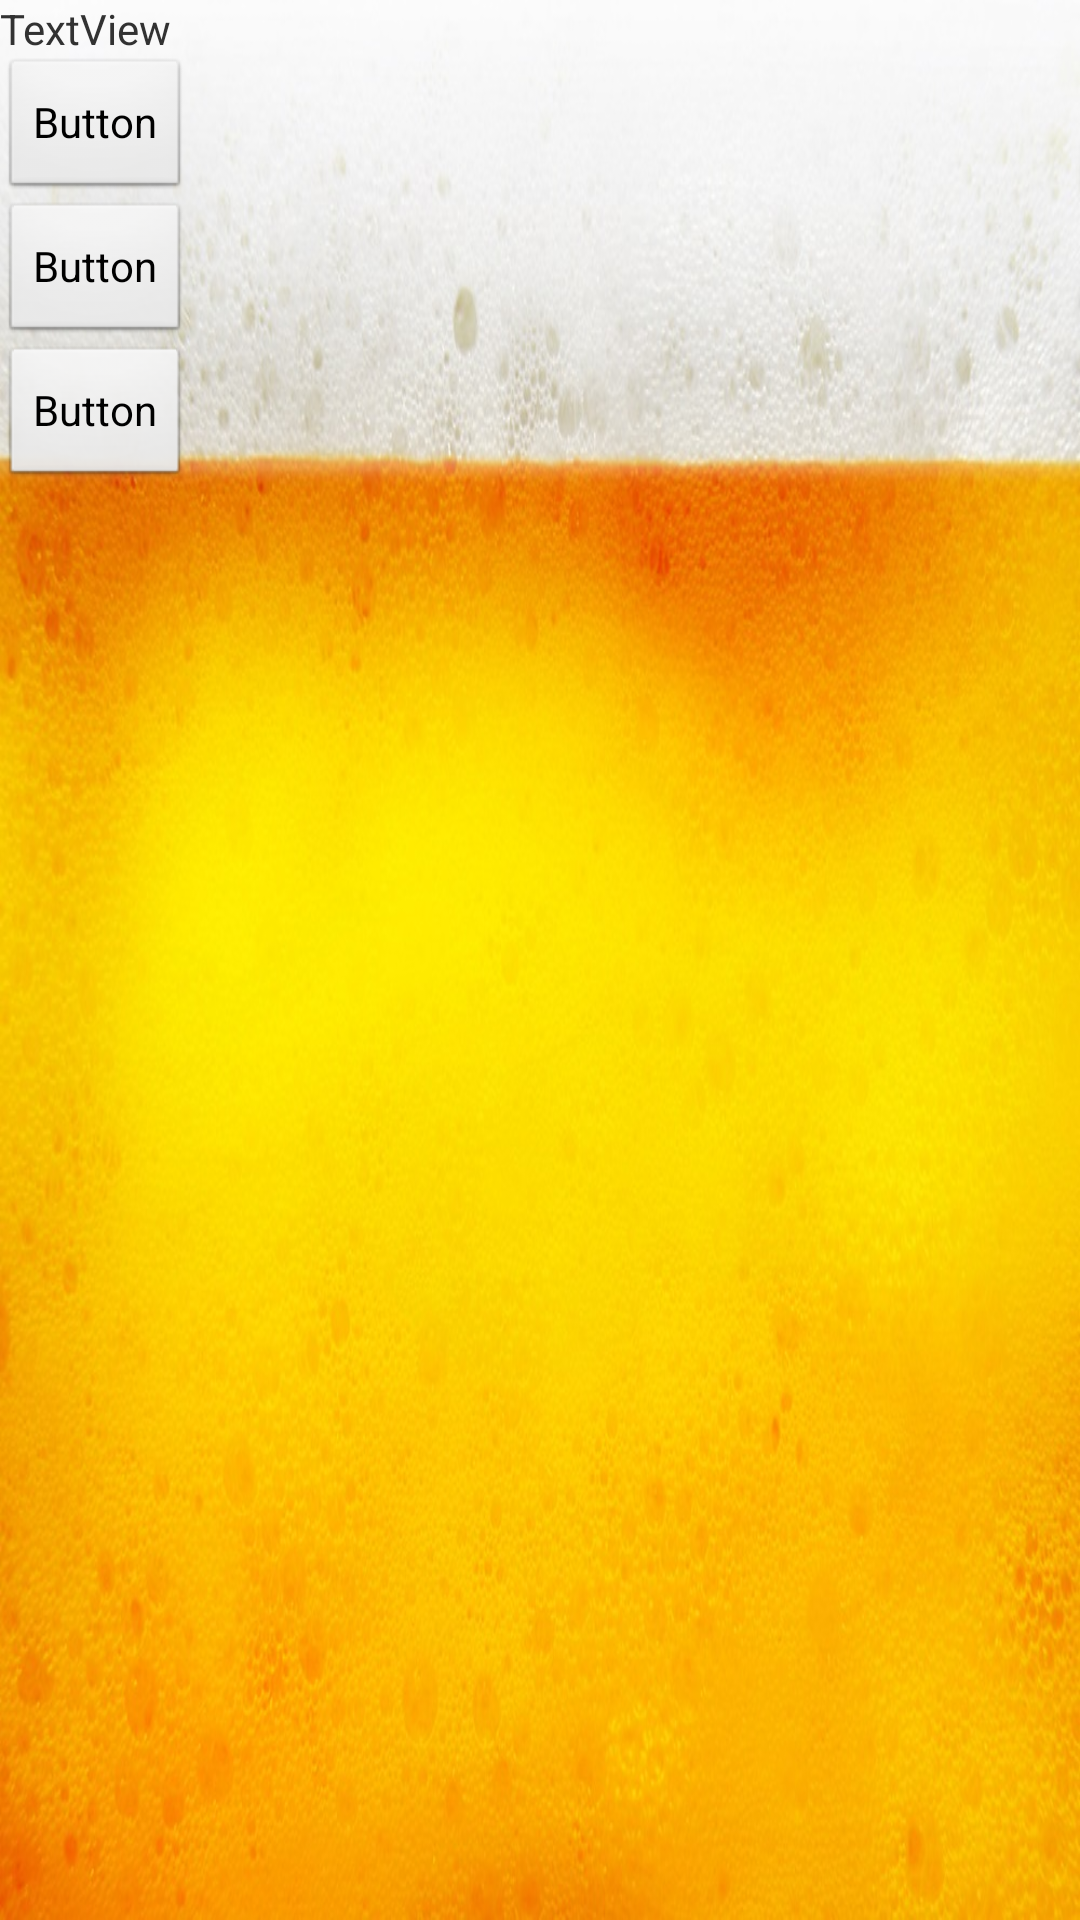

Layout XML and referenced resources for this Android screen:
<!-- AndroidManifest.xml: application theme AppTheme -->
<!-- res/layout/dial_ajout.xml -->
<?xml version="1.0" encoding="utf-8"?>

<LinearLayout xmlns:android="http://schemas.android.com/apk/res/android"
    android:layout_width="match_parent"
    android:layout_height="match_parent"
    android:orientation="vertical" >

    <TextView
        android:id="@+id/textView1"
        android:layout_width="wrap_content"
        android:layout_height="wrap_content"
        android:text="TextView" />

    <Button
        android:id="@+id/bMap"
        android:layout_width="wrap_content"
        android:layout_height="wrap_content"
        android:text="Button" />

    <Button
        android:id="@+id/button2"
        android:layout_width="wrap_content"
        android:layout_height="wrap_content"
        android:text="Button" />

    <Button
        android:id="@+id/button3"
        android:layout_width="wrap_content"
        android:layout_height="wrap_content"
        android:text="Button" />

</LinearLayout>
<!-- resources referenced by this layout -->
<resources>
  <style name="AppTheme" parent="AppBaseTheme">
          
      	<item name="android:windowBackground">@drawable/mousse</item>
      </style>
  <style name="AppBaseTheme" parent="android:Theme.Light">
          
      </style>
  <!-- drawable mousse: png bitmap (drawable, 169194 bytes) -->
</resources>
